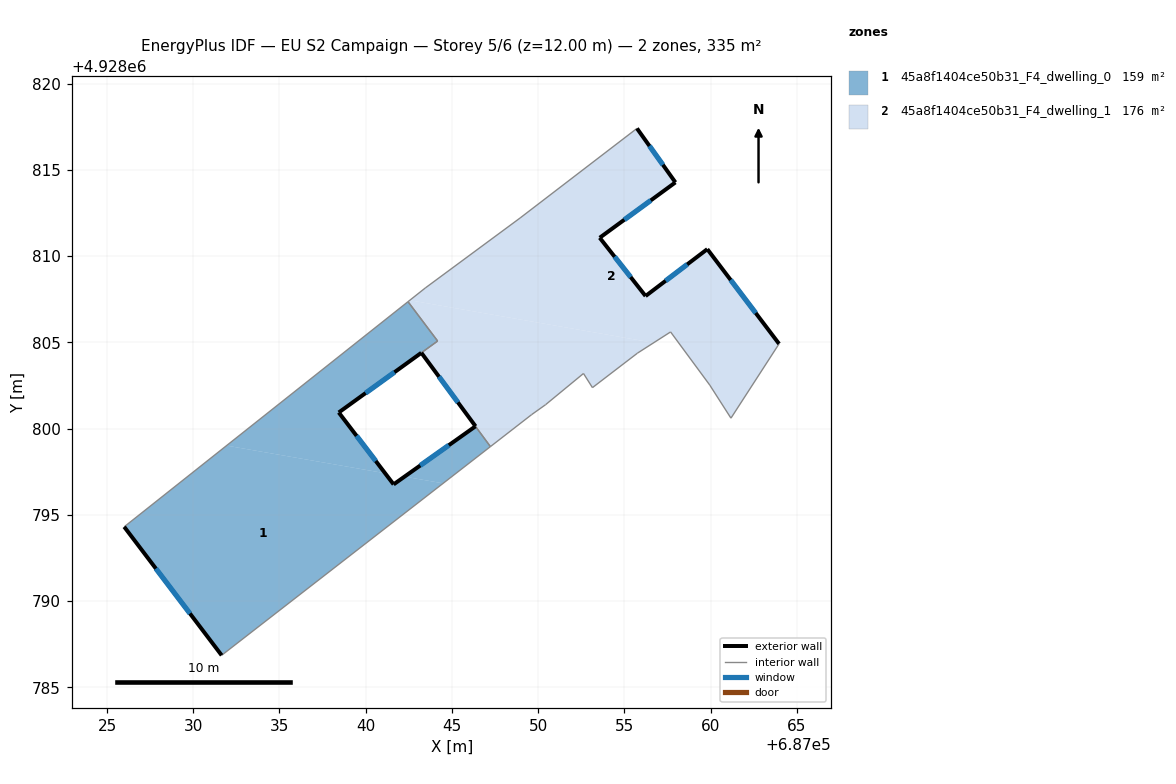
=== STOREY PLAN SPEC (per zone: floor XY polygon, exterior-wall plan segments, windows/doors) ===
zone 1: 45a8f1404ce50b31_F4_dwelling_0  (159.5 m²)
  floor: (687043.07, 4928806.53) (687044.17, 4928805.08) (687038.44, 4928800.93) (687041.12, 4928797.41) (687031.93, 4928799.01) (687042.45, 4928807.36) (687043.03, 4928806.59)
  floor: (687044.49, 4928796.82) (687031.65, 4928786.85) (687026.00, 4928794.30) (687031.93, 4928799.01) (687041.12, 4928797.41) (687041.62, 4928796.76) (687042.25, 4928797.21)
  floor: (687046.36, 4928800.13) (687047.23, 4928798.95) (687044.49, 4928796.82) (687042.25, 4928797.21)
  exterior wall: (687046.36, 4928800.13) – (687041.62, 4928796.76)  [5.8 m]
    window: (687044.82, 4928799.04) – (687043.16, 4928797.86)  [2.1 m²]
  exterior wall: (687026.00, 4928794.30) – (687031.65, 4928786.85)  [9.4 m]
    window: (687027.83, 4928791.88) – (687029.81, 4928789.28)  [3.4 m²]
  exterior wall: (687038.44, 4928800.93) – (687043.22, 4928804.39)  [5.9 m]
    window: (687039.99, 4928802.06) – (687041.67, 4928803.27)  [2.2 m²]
  exterior wall: (687041.62, 4928796.76) – (687038.44, 4928800.93)  [5.2 m]
    window: (687040.58, 4928798.12) – (687039.47, 4928799.58)  [1.9 m²]
  interior walls: 7
zone 2: 45a8f1404ce50b31_F4_dwelling_1  (175.7 m²)
  floor: (687057.95, 4928814.27) (687053.57, 4928811.06) (687056.22, 4928807.68) (687059.80, 4928810.40) (687063.96, 4928804.91) (687061.17, 4928800.60) (687059.94, 4928802.52) (687057.67, 4928805.60) (687056.69, 4928804.97) (687042.56, 4928807.44) (687043.46, 4928808.15) (687048.96, 4928812.21) (687055.73, 4928817.40)
  floor: (687056.69, 4928804.97) (687055.75, 4928804.37) (687053.15, 4928802.37) (687052.62, 4928803.19) (687050.43, 4928801.38) (687049.62, 4928800.81) (687047.23, 4928798.96) (687046.42, 4928800.06) (687046.37, 4928800.13) (687043.23, 4928804.39) (687044.17, 4928805.08) (687043.07, 4928806.53) (687043.03, 4928806.59) (687042.45, 4928807.36) (687042.56, 4928807.44)
  exterior wall: (687043.23, 4928804.39) – (687046.37, 4928800.13)  [5.3 m]
    window: (687044.25, 4928803.01) – (687045.34, 4928801.52)  [1.9 m²]
  exterior wall: (687057.95, 4928814.27) – (687055.73, 4928817.40)  [3.8 m]
    window: (687057.23, 4928815.29) – (687056.45, 4928816.39)  [1.4 m²]
  exterior wall: (687053.57, 4928811.06) – (687057.95, 4928814.27)  [5.4 m]
    window: (687054.99, 4928812.11) – (687056.53, 4928813.23)  [2.0 m²]
  exterior wall: (687056.22, 4928807.68) – (687053.57, 4928811.06)  [4.3 m]
    window: (687055.36, 4928808.78) – (687054.43, 4928809.96)  [1.6 m²]
  exterior wall: (687059.81, 4928810.40) – (687056.22, 4928807.68)  [4.5 m]
    window: (687058.64, 4928809.52) – (687057.39, 4928808.57)  [1.6 m²]
  exterior wall: (687063.96, 4928804.91) – (687059.81, 4928810.40)  [6.9 m]
    window: (687062.61, 4928806.70) – (687061.16, 4928808.62)  [2.5 m²]
  interior walls: 17

=== DERIVED (storey summary) ===
Building: EU S2 Campaign
Storey: 5 of 6  (floor level z = 12.00 m)
Storey gross floor area: 335.2 m²
Zones on this storey: 2
  - 45a8f1404ce50b31_F4_dwelling_0: floor 159.5 m²; exterior wall 26.3 m (79.0 m²); 4 window(s) 9.6 m²; WWR 12.2%
  - 45a8f1404ce50b31_F4_dwelling_1: floor 175.7 m²; exterior wall 30.3 m (90.8 m²); 6 window(s) 11.1 m²; WWR 12.2%
Zone adjacency (shared interzone walls):
  - 45a8f1404ce50b31_F4_dwelling_0 ↔ 45a8f1404ce50b31_F4_dwelling_1